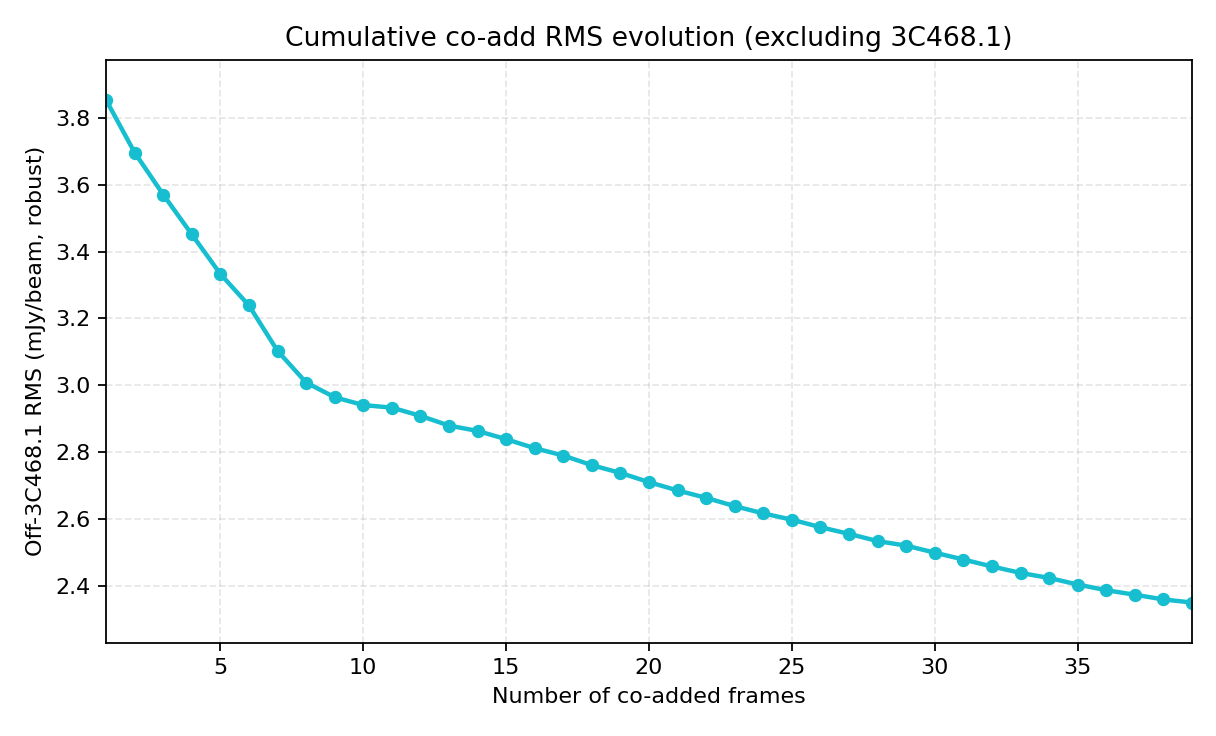

The data file committed next to this chart (first rows):
n_coadd, offsource_rms_mJy_per_beam
1, 3.853
2, 3.696
3, 3.57
4, 3.451
5, 3.333
6, 3.239
7, 3.103
8, 3.008
9, 2.964
10, 2.941
11, 2.933
12, 2.909
13, 2.88
14, 2.864
15, 2.839
16, 2.812
17, 2.79
18, 2.761
19, 2.738
20, 2.711
21, 2.686
22, 2.664
23, 2.639
24, 2.617
25, 2.599
26, 2.576
27, 2.556
28, 2.535
29, 2.521
30, 2.5
31, 2.479
32, 2.459
33, 2.439
34, 2.424
35, 2.405
36, 2.388
37, 2.374
38, 2.36
39, 2.351
